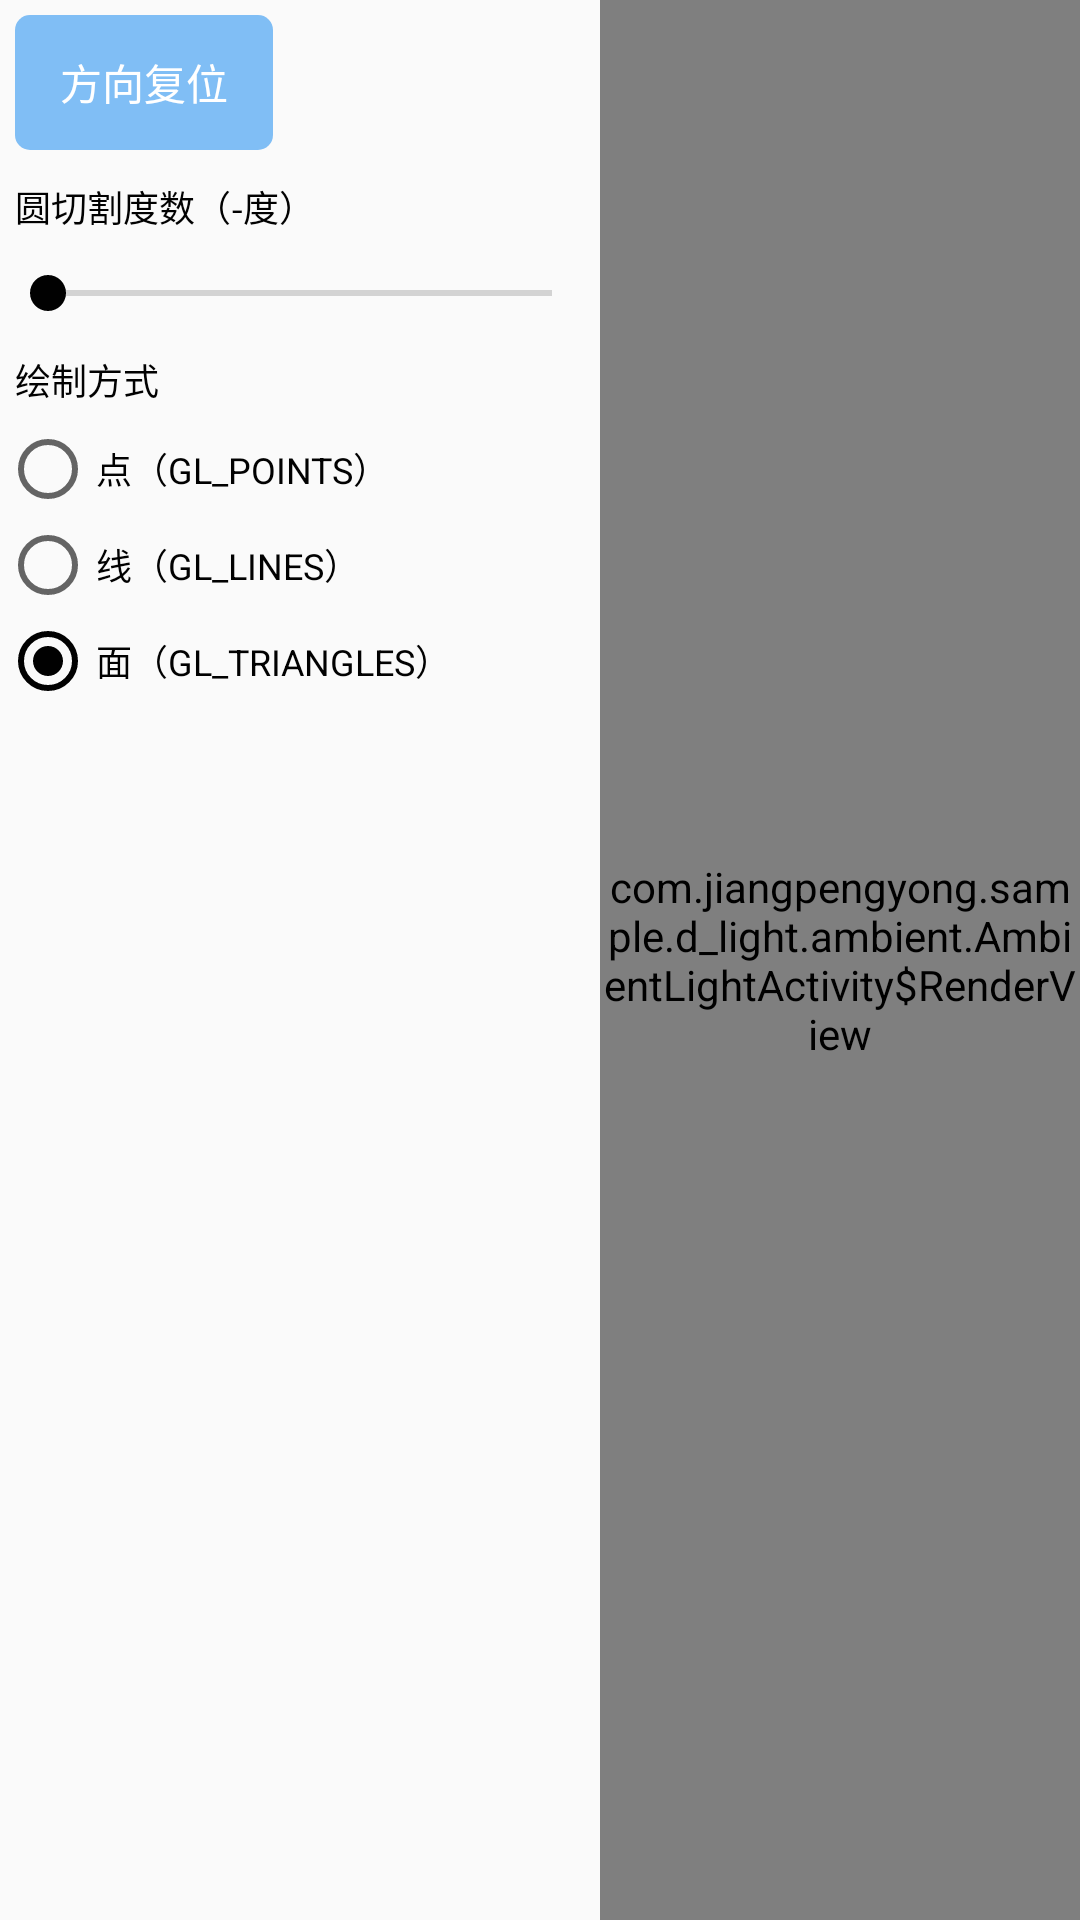

Reconstruct the res/layout file that produces this screen, plus the resources it refers to.
<!-- AndroidManifest.xml: application theme AppTheme -->
<!-- res/layout/activity_light_ambient.xml -->
<?xml version="1.0" encoding="utf-8"?>
<LinearLayout xmlns:android="http://schemas.android.com/apk/res/android"
    xmlns:app="http://schemas.android.com/apk/res-auto"
    android:layout_width="match_parent"
    android:layout_height="match_parent"
    android:orientation="horizontal">

    <LinearLayout
        android:layout_width="200dp"
        android:layout_height="match_parent"
        android:orientation="vertical">

        <TextView
            android:id="@+id/reset"
            style="@style/common_button"
            android:text="方向复位"
            app:layout_constraintBottom_toBottomOf="parent"
            app:layout_constraintStart_toStartOf="parent" />

        <TextView
            android:id="@+id/span_angle_title"
            android:layout_width="match_parent"
            android:layout_height="wrap_content"
            android:padding="5dp"
            android:text="圆切割度数（-度）"
            android:textColor="@color/primary_black"
            android:textSize="12sp" />

        <SeekBar
            android:id="@+id/span_angle"
            android:layout_width="match_parent"
            android:layout_height="30dp"
            android:max="5" />

        <TextView
            android:layout_width="match_parent"
            android:layout_height="wrap_content"
            android:padding="5dp"
            android:text="绘制方式"
            android:textColor="@color/primary_black"
            android:textSize="12sp" />

        <RadioGroup
            android:id="@+id/drawing_mode"
            android:layout_width="match_parent"
            android:layout_height="wrap_content">

            <RadioButton
                android:id="@+id/gl_points"
                android:layout_width="match_parent"
                android:layout_height="wrap_content"
                android:checked="true"
                android:text="点（GL_POINTS）"
                android:textColor="@color/primary_black"
                android:textSize="12sp" />

            <RadioButton
                android:id="@+id/gl_lines"
                android:layout_width="match_parent"
                android:layout_height="wrap_content"
                android:text="线（GL_LINES）"
                android:textColor="@color/primary_black"
                android:textSize="12sp" />

            <RadioButton
                android:id="@+id/gl_triangles"
                android:layout_width="match_parent"
                android:layout_height="wrap_content"
                android:checked="true"
                android:text="面（GL_TRIANGLES）"
                android:textColor="@color/primary_black"
                android:textSize="12sp" />
        </RadioGroup>

    </LinearLayout>

    <view
        android:id="@+id/surface_view"
        class="com.jiangpengyong.sample.d_light.ambient.AmbientLightActivity$RenderView"
        android:layout_width="0dp"
        android:layout_height="match_parent"
        android:layout_weight="1" />

</LinearLayout>
<!-- resources referenced by this layout -->
<resources>
  <color name="primary_black">#010101</color>
  <style name="common_button">
          <item name="android:layout_width">wrap_content</item>
          <item name="android:layout_height">45dp</item>
          <item name="android:background">@drawable/selector_blue_round_5dp</item>
          <item name="android:gravity">center</item>
          <item name="android:textColor">@android:color/white</item>
          <item name="android:textSize">14sp</item>
          <item name="android:layout_margin">5dp</item>
          <item name="android:paddingStart">15dp</item>
          <item name="android:paddingEnd">15dp</item>
      </style>
  <style name="AppTheme" parent="Theme.AppCompat.DayNight.NoActionBar">
          <item name="colorPrimary">@color/primary_yellow</item>
          <item name="colorPrimaryDark">@color/primary_orange</item>
          <item name="colorAccent">@color/primary_black</item>
      </style>
  <!-- drawable selector_blue_round_5dp (drawable) -->
  <?xml version="1.0" encoding="utf-8"?>
  <selector xmlns:android="http://schemas.android.com/apk/res/android">
  
      <item android:state_pressed="true">
          <shape>
              <corners android:radius="5dp"/>
              <solid android:color="#35a8ee"/>
          </shape>
      </item>
  
      <item android:state_focused="true">
          <shape>
              <corners android:radius="5dp"/>
              <solid android:color="#35a8ee"/>
          </shape>
      </item>
  
      <item android:state_selected="true">
          <shape>
              <corners android:radius="5dp"/>
              <solid android:color="#35a8ee"/>
          </shape>
      </item>
  
      <item>
          <shape>
              <corners android:radius="5dp"/>
              <solid android:color="@color/primary_blue"/>
          </shape>
      </item>
  
  </selector>
  <color name="primary_yellow">#F6D58A</color>
  <color name="primary_orange">#F79F77</color>
  <color name="primary_blue">#80BEF5</color>
</resources>
